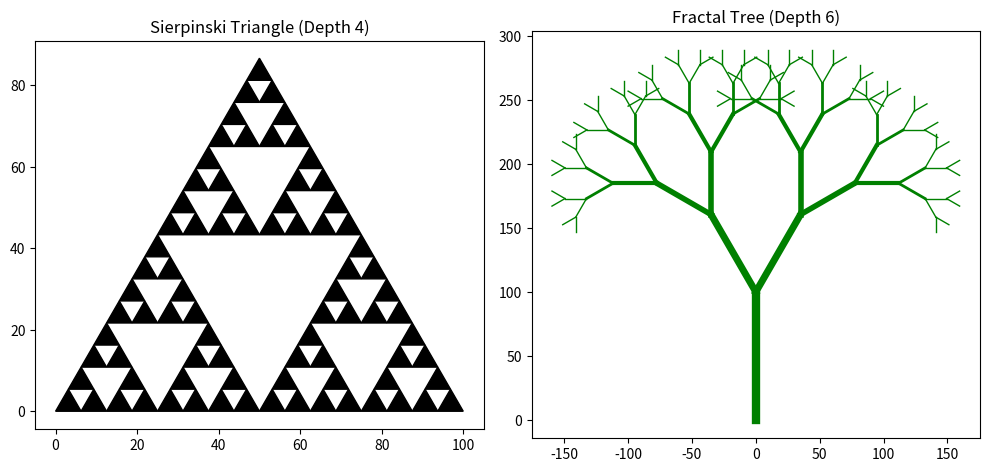

Reproduce this figure in Python.
import matplotlib.pyplot as plt
import numpy as np
import math

def draw_sierpinski(ax, x, y, size, depth):
    height = size * math.sqrt(3) / 2.0
    
    if depth == 0:
        triangle = plt.Polygon([
            [x, y], 
            [x + size, y], 
            [x + size / 2, y + height]
        ], edgecolor='black', facecolor='black')
        ax.add_patch(triangle)
    else:
        half_size = size / 2.0
        half_height = height / 2.0
        
        draw_sierpinski(ax, x, y, half_size, depth - 1)
        draw_sierpinski(ax, x + half_size, y, half_size, depth - 1)
        draw_sierpinski(ax, x + half_size / 2, y + half_height, half_size, depth - 1)

def draw_tree(ax, x, y, length, angle, depth):
    rad = math.radians(angle)
    nx = x + length * math.cos(rad)
    ny = y + length * math.sin(rad)
    
    ax.plot([x, nx], [y, ny], color='green', lw=max(1, depth))
    
    if depth > 0:
        new_length = length * 0.7
        
        draw_tree(ax, nx, ny, new_length, angle + 30, depth - 1)
        draw_tree(ax, nx, ny, new_length, angle - 30, depth - 1)

def fractal_dimension(fractal_image, box_sizes):
    counts = []
    
    img_height, img_width = fractal_image.shape
    
    for size in box_sizes:
        count = 0
        for y in range(0, img_height, size):
            for x in range(0, img_width, size):
                box = fractal_image[y : y + size, x : x + size]
                if np.any(box):
                    count += 1
        counts.append(count)
    
    x_vals = np.log(1.0 / np.array(box_sizes))
    y_vals = np.log(np.array(counts))
    
    coefficients = np.polyfit(x_vals, y_vals, 1)
    slope = coefficients[0]
    
    return slope

if __name__ == "__main__":
    fig, axes = plt.subplots(1, 2, figsize=(10, 5))
    
    ax1 = axes[0]
    ax1.set_aspect('equal')
    ax1.set_title("Sierpinski Triangle (Depth 4)")
    draw_sierpinski(ax1, 0, 0, 100, 4)
    ax1.autoscale_view()
    
    ax2 = axes[1]
    ax2.set_aspect('equal')
    ax2.set_title("Fractal Tree (Depth 6)")
    draw_tree(ax2, 0, 0, 100, 90, 6)
    
    plt.tight_layout()
    plt.show()
    
    test_image = np.zeros((128, 128))
    test_image[64, :] = 1
    
    sizes = [2, 4, 8, 16, 32]
    dimension = fractal_dimension(test_image, sizes)
    print(f"Test Image (Straight Line) Fractal Dimension: {dimension:.2f}")
